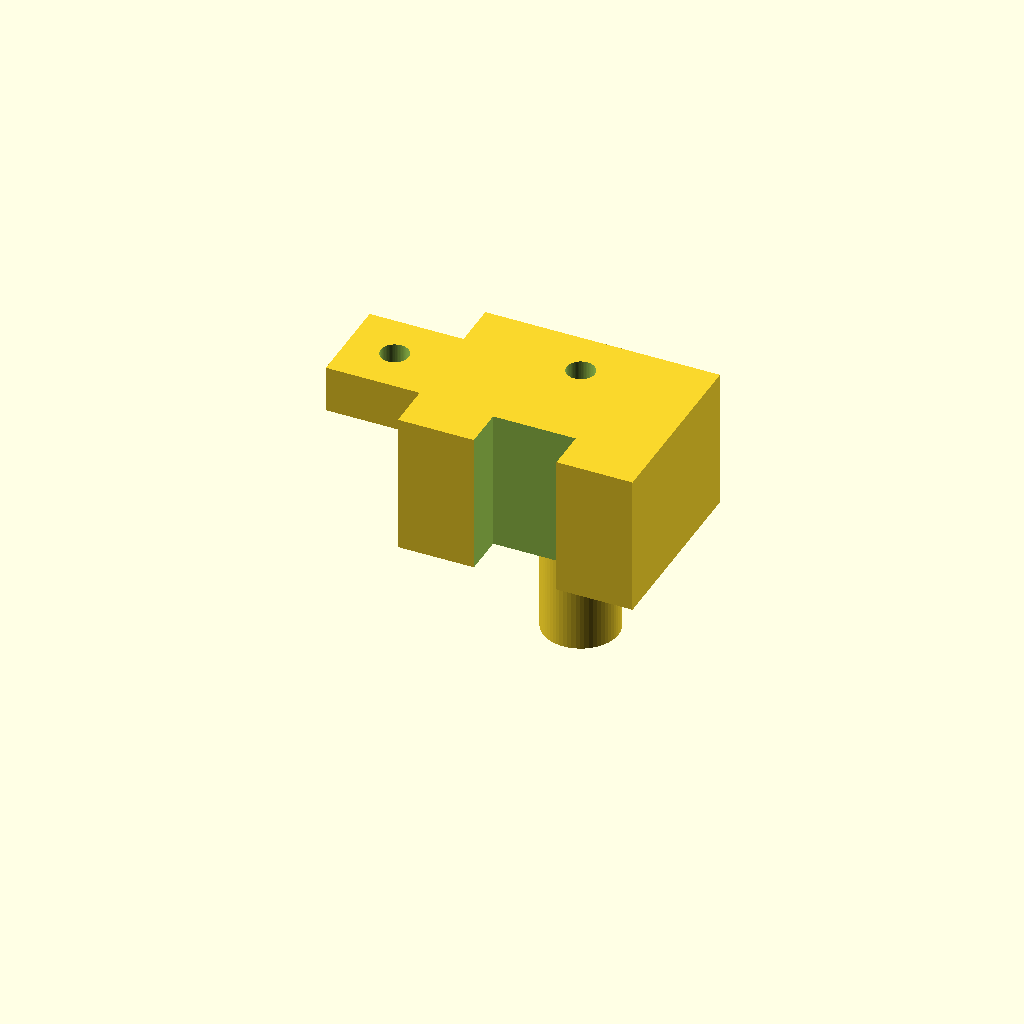
Cell 1: rendered with the file's own defaults.
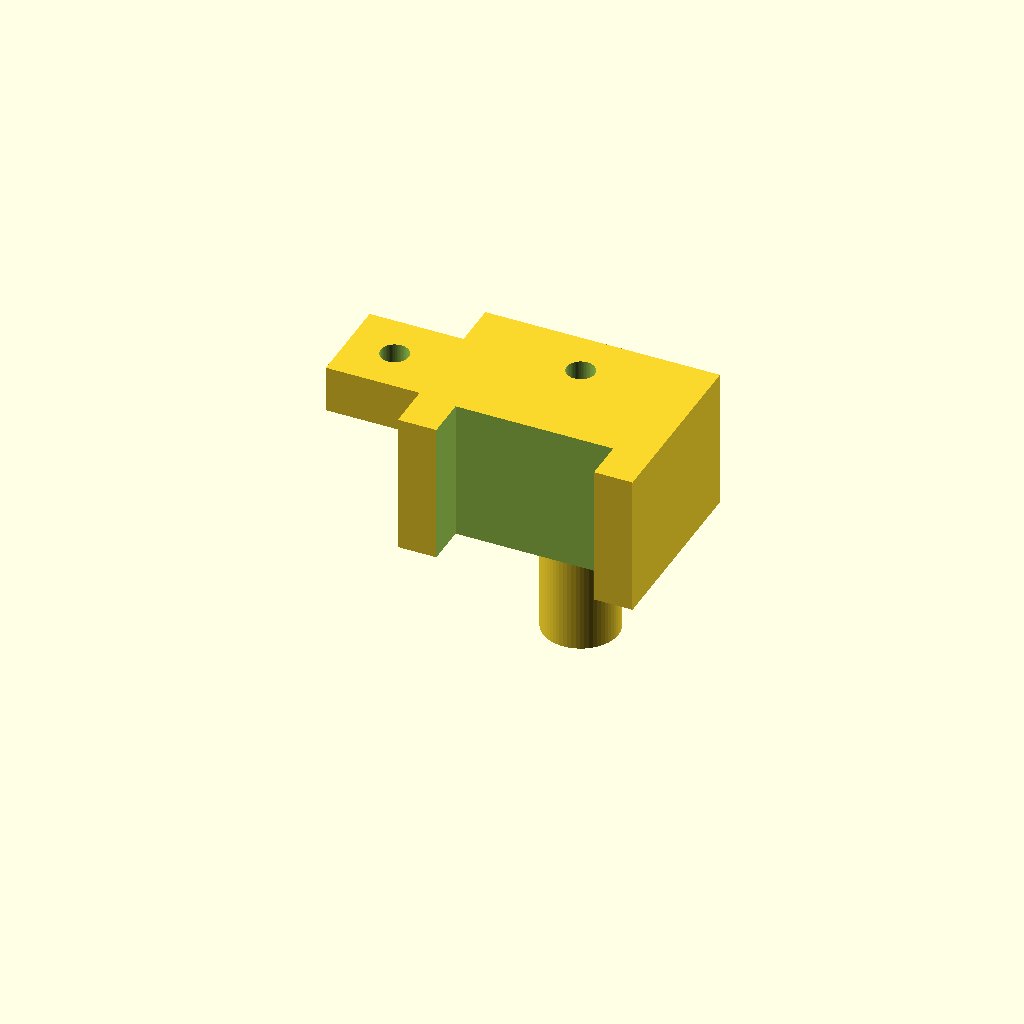
Cell 2 — rail_width set to 16, the other parameters unchanged.
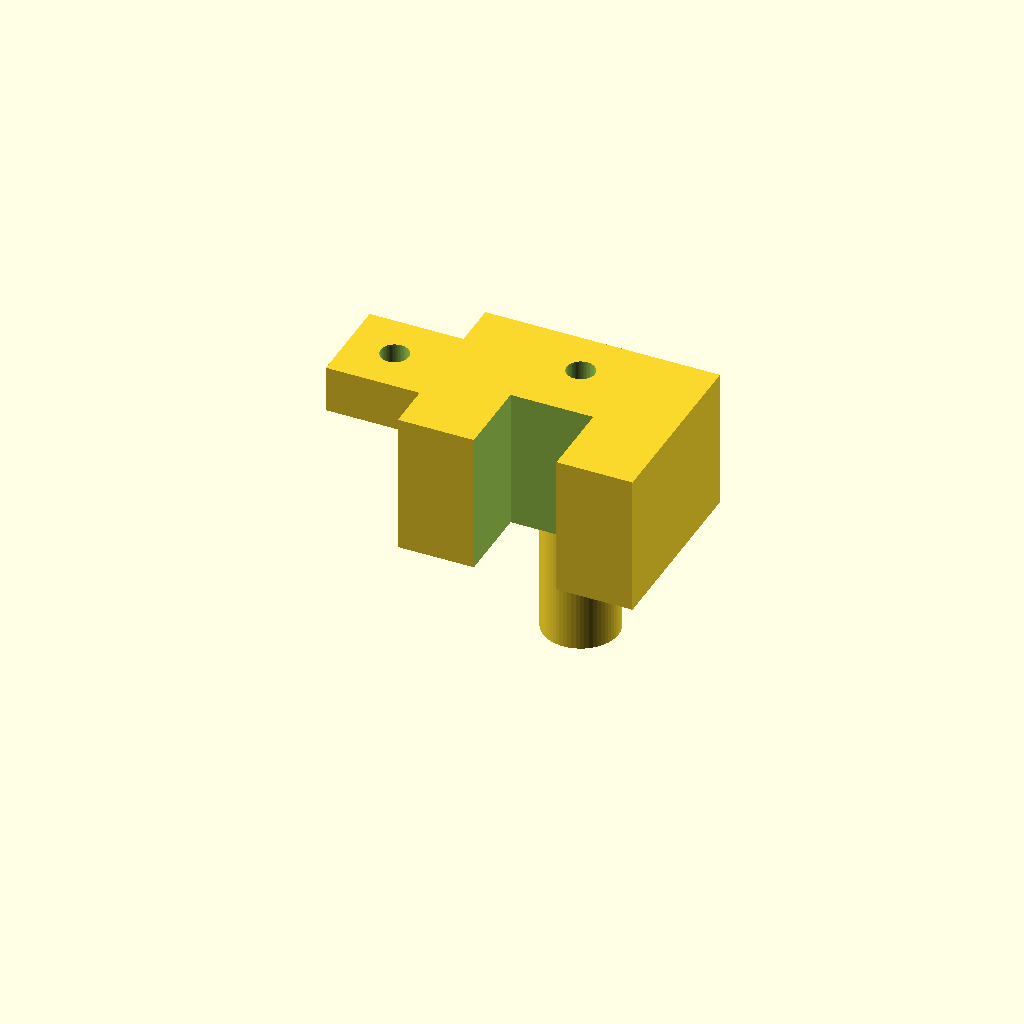
Cell 3: rail_height = 8 (everything else at default).
One fixed orthographic camera (rotation 55°, 0°, 25°; colour scheme Cornfield) for every cell.
OpenSCAD source file coil_winder/cad/wire_guide.scad:
// =============================================================================
// Wire Guide Carriage - Slides on rail, guides wire to coil
// =============================================================================

include <parameters.scad>

// Rail dimensions (simple rectangular rail)
rail_width = 8;
rail_height = 4;

module wire_guide_carriage() {
    guide_hole_dia = 3;  // Wire guide hole
    linkage_hole_dia = 3;  // For push rod connection

    difference() {
        union() {
            // Main body
            translate([-carriage_width/2, -carriage_depth/2, 0])
                cube([carriage_width, carriage_depth, carriage_height]);

            // Wire guide tube extending down
            translate([0, carriage_depth/2 - 5, -15])
                cylinder(d=8, h=15);

            // Linkage arm (connects to servo push rod)
            translate([-carriage_width/2 - 10, -5, carriage_height - 5])
                cube([15, 10, 5]);
        }

        // Rail slot (slides on rail)
        translate([-(rail_width + slide_fit*2)/2, -carriage_depth/2 - 0.1, -0.1])
            cube([rail_width + slide_fit*2, rail_height + slide_fit + 0.1, carriage_height + 0.2]);

        // Wire guide hole
        translate([0, carriage_depth/2 - 5, -15.1])
            cylinder(d=guide_hole_dia, h=carriage_height + 15.2);

        // Linkage pivot hole
        translate([-carriage_width/2 - 5, 0, carriage_height - 2.5])
            rotate([0, 0, 0])
                cylinder(d=linkage_hole_dia, h=10, center=true);
    }
}

// Guide rail (for reference)
module guide_rail() {
    color("gray")
    translate([-guide_rail_length/2, -carriage_depth/2, 0])
        cube([guide_rail_length, rail_height, rail_width]);
}

// Render for export
wire_guide_carriage();

// Show rail for reference (comment out for export)
// translate([0, 0, -rail_width]) guide_rail();
Parameter table extracted from the source (name, type, default, range or options):
rail_width: number, default 8
rail_height: number, default 4
